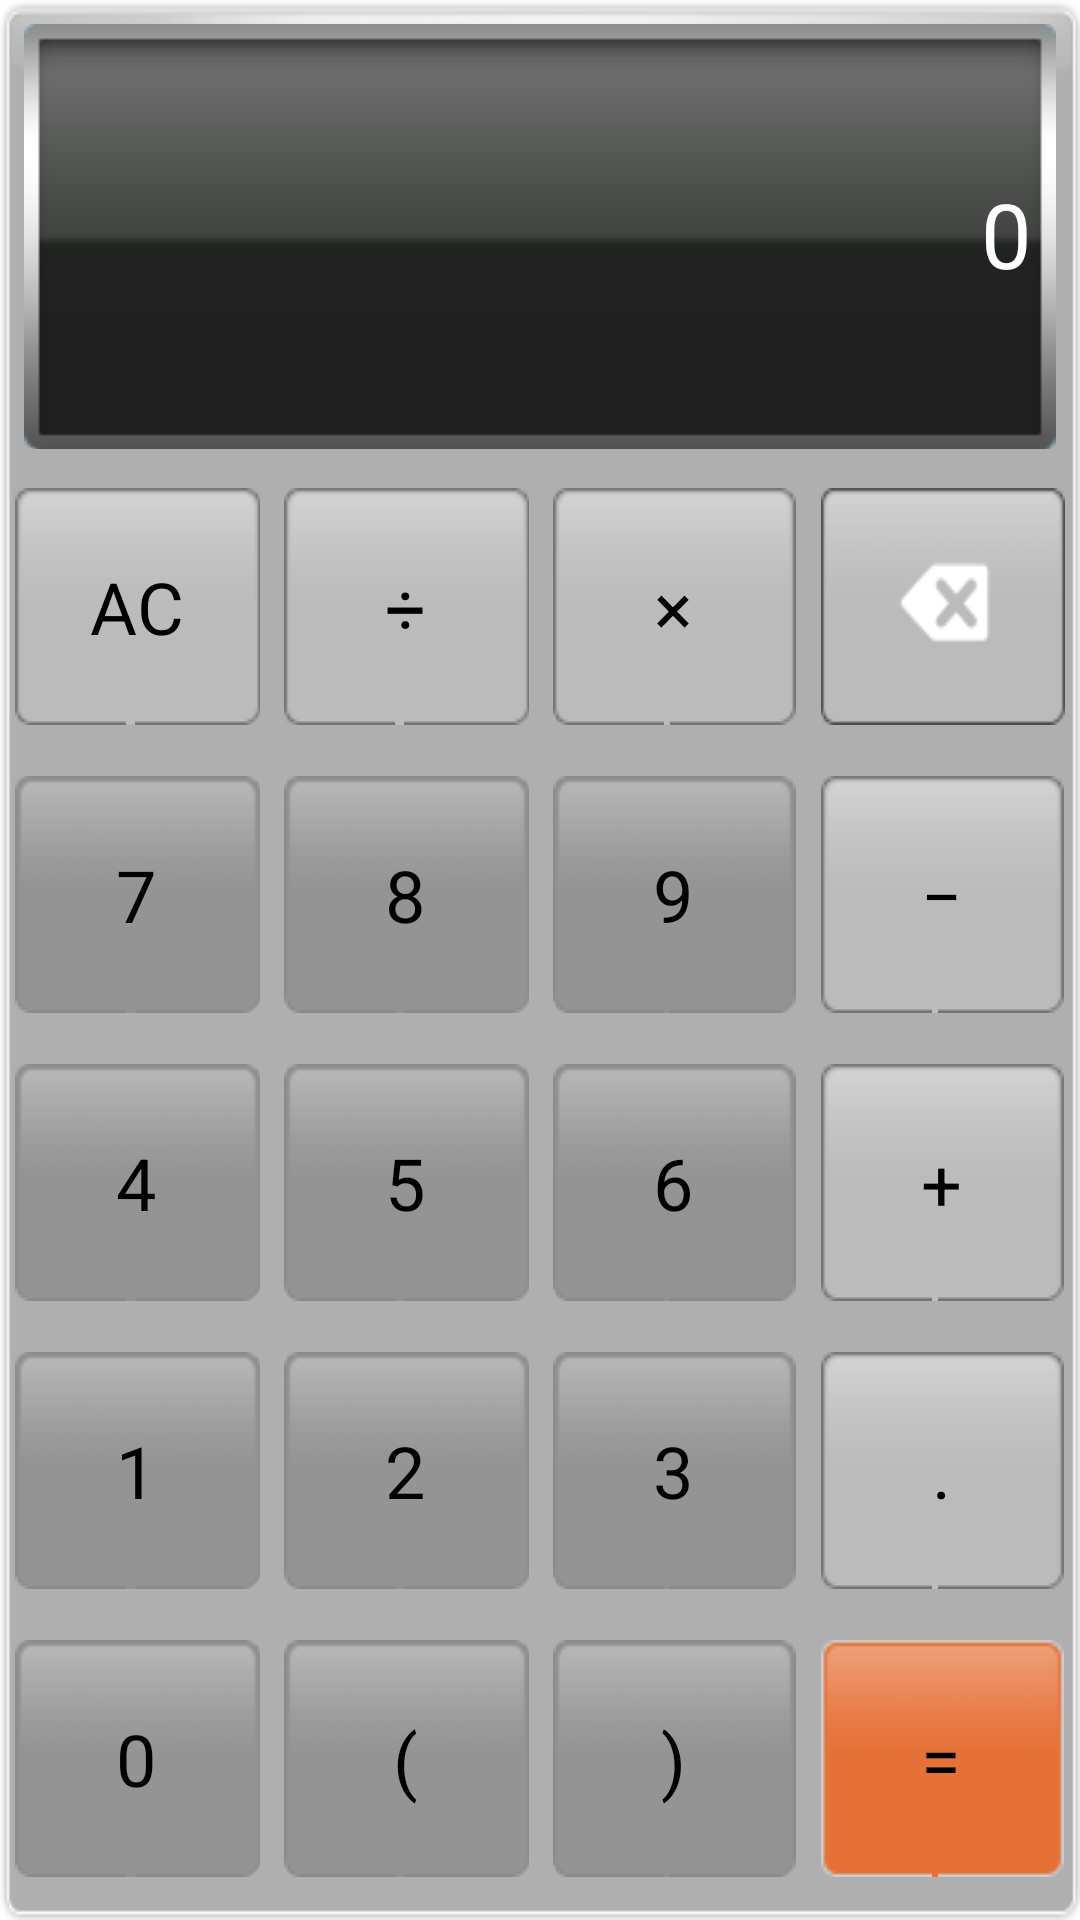

Write the Android layout XML for this screen, with the resource values it uses.
<!-- AndroidManifest.xml: application theme AppTheme -->
<!-- res/layout/main.xml -->
<?xml version="1.0" encoding="utf-8"?>
<LinearLayout xmlns:android="http://schemas.android.com/apk/res/android"
	    android:layout_width="match_parent"
	    android:layout_height="match_parent"
	    android:orientation="vertical"
	    android:background="@drawable/bg"
    >
    
    <TextView 
        android:id="@+id/display"
        android:layout_width="match_parent"
        android:layout_height="0dp"
        android:background="@drawable/display"
        android:layout_weight="3"
        android:gravity="center_vertical|right"
        android:textColor="#ffffff"
        android:text="@string/display_default_value"
        android:textSize="@dimen/display_text_size"
        android:singleLine="true"
        android:layout_margin="8dp"
        />
    
    <include layout="@layout/simple_pad"
        android:id="@+id/simple_pad"
        android:layout_marginTop="@dimen/pad_marginTop"
        android:layout_weight="10" 
        android:layout_width="match_parent"
        android:layout_height="0dp"
        android:layout_margin="5dp"
        />
</LinearLayout>
<!-- res/layout/simple_pad.xml (included above) -->
<LinearLayout xmlns:android="http://schemas.android.com/apk/res/android"
    android:layout_width="match_parent"
    android:layout_height="match_parent"
    android:orientation="vertical"
    
    >
    
    
    <LinearLayout
        android:layout_width="match_parent" 
        android:layout_height="0dp"
        android:layout_weight="3"
        android:orientation="horizontal"
        >
		<Button 
	        android:id="@+id/ac"
	        android:text="@string/ac"
	       	style="@style/button_fun_style"
	        />
	    <Button 
	        android:id="@+id/div"
	        android:text="@string/div"
	       	style="@style/button_fun_style"
	       	android:layout_marginLeft="@dimen/pad_column_margin_size"
	        />
	    <Button 
	        android:id="@+id/mul"
	        android:text="@string/mul"
	       	style="@style/button_fun_style"
	       	android:layout_marginLeft="@dimen/pad_column_margin_size"
	        />
	    <Button 
	        android:id="@+id/del"
	       	style="@style/button_del_style"
	       	android:layout_marginLeft="@dimen/pad_column_margin_size"
	        />
    </LinearLayout>
    
    
    <LinearLayout
        android:layout_width="match_parent" 
        android:layout_height="0dp"
        android:layout_weight="3"
        android:orientation="horizontal"
        android:layout_marginTop="@dimen/pad_row_margin_size"
        >
	    <Button 
	        android:id="@+id/digit7"
	        android:text="@string/digit7"
	       	style="@style/button_digit_style"
	        />
	    <Button 
	        android:id="@+id/digit8"
	        android:text="@string/digit8"
	       	style="@style/button_digit_style"
	       	android:layout_marginLeft="@dimen/pad_column_margin_size"
	        />
	    <Button 
	        android:id="@+id/digit9"
	        android:text="@string/digit9"
	       	style="@style/button_digit_style"
	       	android:layout_marginLeft="@dimen/pad_column_margin_size"
	        />
	    <Button 
	        android:id="@+id/minus"
	        android:text="@string/minus"
	       	style="@style/button_fun_style"
	       	android:layout_marginLeft="@dimen/pad_column_margin_size"
	        />
	   </LinearLayout>
	   
    
    <LinearLayout
        android:layout_width="match_parent" 
        android:layout_height="0dp"
        android:layout_weight="3"
        android:orientation="horizontal"
        android:layout_marginTop="@dimen/pad_row_margin_size"
        >
	    <Button 
	        android:id="@+id/digit4"
	        android:text="@string/digit4"
	       	style="@style/button_digit_style"
	        />
	    <Button 
	        android:id="@+id/digit5"
	        android:text="@string/digit5"
	       	style="@style/button_digit_style"
	       	android:layout_marginLeft="@dimen/pad_column_margin_size"
	        />
	    <Button 
	        android:id="@+id/digit6"
	        android:text="@string/digit6"
	       	style="@style/button_digit_style"
	       	android:layout_marginLeft="@dimen/pad_column_margin_size"
	        />
	    <Button 
	        android:id="@+id/plus"
	        android:text="@string/plus"
	       	style="@style/button_fun_style"
	       	android:layout_marginLeft="@dimen/pad_column_margin_size"
	        />
	   </LinearLayout>
	   
    
    <LinearLayout
        android:layout_width="match_parent" 
        android:layout_height="0dp"
        android:layout_weight="3"
        android:orientation="horizontal"
        android:layout_marginTop="@dimen/pad_row_margin_size"
        >
	    <Button 
	        android:id="@+id/digit1"
	        android:text="@string/digit1"
	       	style="@style/button_digit_style"
	        />
	    <Button 
	        android:id="@+id/digit2"
	        android:text="@string/digit2"
	       	style="@style/button_digit_style"
	       	android:layout_marginLeft="@dimen/pad_column_margin_size"	       	
	        />
	    <Button 
	        android:id="@+id/digit3"
	        android:text="@string/digit3"
	       	style="@style/button_digit_style"
	       	android:layout_marginLeft="@dimen/pad_column_margin_size"
	        />
	    <Button 
	        android:id="@+id/dot"
	        android:text="@string/dot"
	       	style="@style/button_fun_style"
	       	android:layout_marginLeft="@dimen/pad_column_margin_size"
	        />
	   </LinearLayout>
	
    
    <LinearLayout
        android:layout_width="match_parent" 
        android:layout_height="0dp"
        android:layout_weight="3"
        android:orientation="horizontal"
        android:layout_marginTop="@dimen/pad_row_margin_size"
        >
	    <Button 
	        android:id="@+id/digit0"
	        android:text="@string/digit0"
	       	style="@style/button_digit_style"
	        />
	    <Button 
	        android:id="@+id/bracket_left"
	        android:text="@string/bracket_left"
	       	style="@style/button_digit_style"
	       	android:layout_marginLeft="@dimen/pad_column_margin_size"
	        />
	    <Button 
	        android:id="@+id/bracket_right"
	        android:text="@string/bracket_right"
	       	style="@style/button_digit_style"
	       	android:layout_marginLeft="@dimen/pad_column_margin_size"
	        />
	    <Button 
	        android:id="@+id/equal"
	        android:text="@string/equal"
	       	style="@style/button_equals_style"
	       	android:layout_marginLeft="@dimen/pad_column_margin_size"
	        />
	</LinearLayout>
</LinearLayout>
<!-- resources referenced by this layout -->
<resources>
  <dimen name="display_text_size">30sp</dimen>
  <dimen name="pad_column_margin_size">8dp</dimen>
  <dimen name="pad_marginTop">15dp</dimen>
  <dimen name="pad_row_margin_size">8dp</dimen>
  <!-- drawable bg: png bitmap (drawable-hdpi, 16044 bytes) -->
  <string name="ac">AC</string>
  <string name="bracket_left">(</string>
  <string name="bracket_right">)</string>
  <string name="digit0">0</string>
  <string name="digit1">1</string>
  <string name="digit2">2</string>
  <string name="digit3">3</string>
  <string name="digit4">4</string>
  <string name="digit5">5</string>
  <string name="digit6">6</string>
  <string name="digit7">7</string>
  <string name="digit8">8</string>
  <string name="digit9">9</string>
  <string name="display_default_value">0</string>
  <string name="div">\u00f7</string>
  <string name="dot">.</string>
  <string name="equal">=</string>
  <string name="minus">\u2212</string>
  <string name="mul">\u00d7</string>
  <string name="plus">+</string>
  <style name="button_del_style" parent="button_style">        
          <item name="android:background">@drawable/btn_del</item>
      </style>
  <style name="button_digit_style" parent="button_style">        
          <item name="android:background">@drawable/btn_digit</item>         
      </style>
  <style name="button_equals_style" parent="button_style">        
          <item name="android:background">@drawable/btn_equals</item>         
      </style>
  <style name="button_fun_style" parent="button_style">        
          <item name="android:background">@drawable/btn_fun</item>         
      </style>
  <style name="AppTheme" parent="AppBaseTheme">
          
      </style>
  <style name="button_style">		
  		<item name="android:textSize">@dimen/button_text_size</item>
  		<item name="android:layout_width">wrap_content</item>
  		<item name="android:layout_height">wrap_content</item>							
  		<item name="android:layout_weight">1</item> 
  		<item name="android:clickable">true</item>
  		<item name="android:focusable">false</item>
      </style>
  <!-- drawable btn_del (drawable) -->
  <?xml version="1.0" encoding="utf-8"?>
  <selector
      xmlns:android="http://schemas.android.com/apk/res/android">
      <item
          android:state_pressed="true"
          android:drawable="@drawable/del_normal" />
      <item
          android:drawable="@drawable/del_pressed" />
  </selector>
  <!-- drawable btn_digit (drawable) -->
  <?xml version="1.0" encoding="utf-8"?>
  <selector
      xmlns:android="http://schemas.android.com/apk/res/android">
      <item
          android:state_pressed="true"
          android:drawable="@drawable/digit_normal" />
      <item
          android:drawable="@drawable/digit_pressed" />
  </selector>
  <!-- drawable btn_equals (drawable) -->
  <?xml version="1.0" encoding="utf-8"?>
  <selector
      xmlns:android="http://schemas.android.com/apk/res/android">
      <item
          android:state_pressed="true"
          android:drawable="@drawable/equals_normal" />
      <item
          android:drawable="@drawable/equals_pressed" />
  </selector>
  <!-- drawable btn_fun (drawable) -->
  <?xml version="1.0" encoding="utf-8"?>
  <selector
      xmlns:android="http://schemas.android.com/apk/res/android">
      <item
          android:state_pressed="true"
          android:drawable="@drawable/fun_normal" />
      <item
          android:drawable="@drawable/fun_pressed" />
  </selector>
  <style name="AppBaseTheme" parent="android:Theme.Light">
          
      </style>
  <dimen name="button_text_size">24sp</dimen>
  <!-- drawable del_normal: png bitmap (drawable, 3042 bytes) -->
  <!-- drawable del_pressed: png bitmap (drawable, 2702 bytes) -->
</resources>
